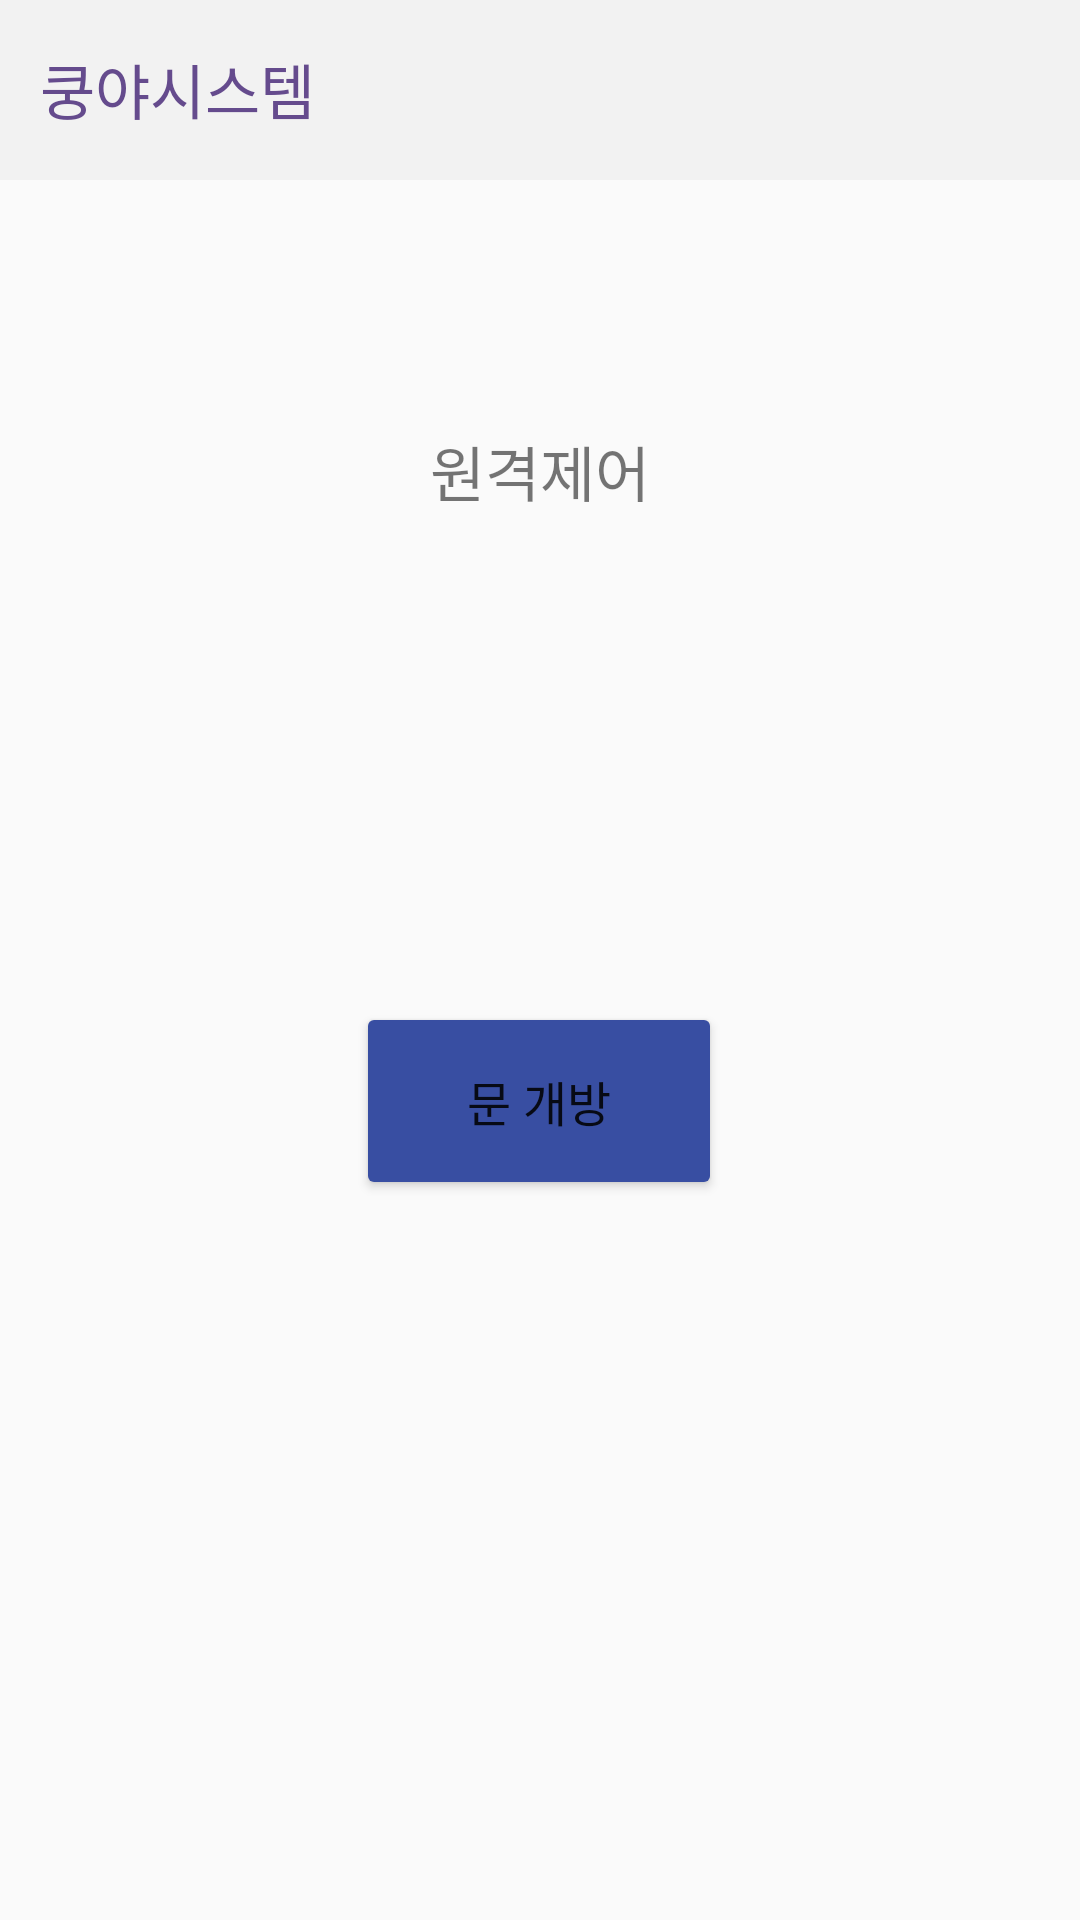

Reconstruct the res/layout file that produces this screen, plus the resources it refers to.
<!-- AndroidManifest.xml: application theme Theme.Hanium2 -->
<!-- res/layout/activity_open2.xml -->
<?xml version="1.0" encoding="utf-8"?>
    <androidx.constraintlayout.widget.ConstraintLayout xmlns:android="http://schemas.android.com/apk/res/android"
        xmlns:app="http://schemas.android.com/apk/res-auto"
        xmlns:tools="http://schemas.android.com/tools"
        android:layout_width="match_parent"
        android:layout_height="match_parent"
        tools:context=".OpenActivity">


        <View
            android:id="@+id/view5"
            android:layout_width="wrap_content"
            android:layout_height="60dp"
            android:background="#f2f2f2"
            tools:ignore="MissingConstraints"
            tools:layout_editor_absoluteX="0dp"
            tools:layout_editor_absoluteY="0dp">


        </View>

        <TextView
            android:layout_width="wrap_content"
            android:layout_height="wrap_content"
            android:text="쿵야시스템"
            android:textColor="#654b8d"
            android:textSize="20sp"
            android:textStyle="normal"
            app:layout_constraintBottom_toBottomOf="@+id/view5"
            app:layout_constraintEnd_toEndOf="@+id/view5"
            app:layout_constraintHorizontal_bias="0.05"
            app:layout_constraintStart_toStartOf="parent"
            app:layout_constraintTop_toTopOf="parent"
            app:layout_constraintVertical_bias="0.484"
            tools:ignore="MissingConstraints" />

        <TextView
            android:id="@+id/textView3"
            android:layout_width="99dp"
            android:layout_height="54dp"
            android:layout_marginTop="150dp"
            android:layout_marginBottom="50dp"
            android:gravity="center"
            android:text="원격제어"
            android:textSize="20sp"
            app:layout_constraintBottom_toTopOf="@+id/button4"
            app:layout_constraintEnd_toEndOf="parent"
            app:layout_constraintStart_toStartOf="parent"
            app:layout_constraintTop_toBottomOf="@+id/view5"
            tools:ignore="MissingConstraints" />

        <Button
            android:id="@+id/button4"
            android:layout_width="122dp"
            android:layout_height="66dp"
            android:layout_marginTop="100dp"
            android:layout_marginBottom="320dp"
            android:text="문 개방"
            android:textSize="16sp"
            app:backgroundTint="#384ea2"
            app:layout_constraintBottom_toBottomOf="parent"
            app:layout_constraintEnd_toEndOf="parent"
            app:layout_constraintHorizontal_bias="0.498"
            app:layout_constraintStart_toStartOf="parent"
            app:layout_constraintTop_toBottomOf="@+id/textView3"
            tools:ignore="MissingConstraints" />



    </androidx.constraintlayout.widget.ConstraintLayout>
<!-- resources referenced by this layout -->
<resources>
  <style name="Theme.Hanium2" parent="Theme.AppCompat.Light">
          
          <item name="colorPrimary">@color/purple_500</item>
          <item name="colorPrimaryVariant">@color/purple_700</item>
          <item name="colorOnPrimary">@color/white</item>
          
          <item name="colorSecondary">@color/teal_200</item>
          <item name="colorSecondaryVariant">@color/teal_700</item>
          <item name="colorOnSecondary">@color/black</item>
          
          <item name="android:statusBarColor" tools:targetApi="l">?attr/colorPrimaryVariant</item>
          
      </style>
  <!-- not gathered from this repository: default colours our renderer supplied (Android Studio template values) -->
  <color name="purple_500">#FF6200EE</color>
  <color name="purple_700">#FF3700B3</color>
  <color name="teal_200">#FF03DAC5</color>
  <color name="teal_700">#FF018786</color>
  <color name="black">#FF000000</color>
  <color name="white">#FFFFFFFF</color>
</resources>
